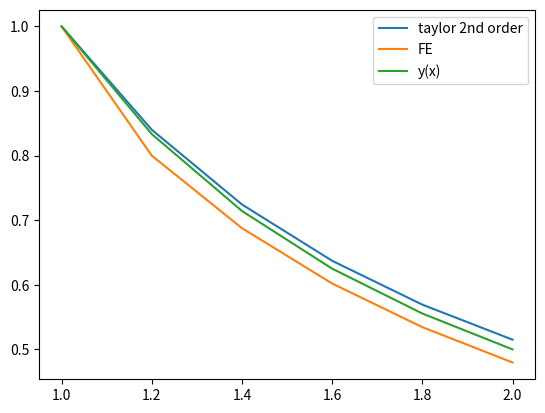

Recreate this plot in Python.
import numpy as np
import matplotlib.pyplot as plt
def y(t):
    return t**(-1)
def f(t,y):
    return -5*t*(y**2) + 5/t - 1/(t**2)

def f_t(t,y):
    return -5*(y**2) - 5/(t**2) + 2/(t**3)

def f_y(t,y):
    return -10*t*y

def f_tt(t,y):
    return 10/(t**3) - 6/(t**4)

def f_ty(t,y):
    return -10*y

def taylor(y_n, t_n, h, f, f_t, f_y, f_tt, f_ty):
    return y_n + h*f(t_n,y_n) + (h**2)/(2) * (f_t(t_n,y_n) + f(t_n,y_n)*f_y(t_n,y_n))

def FE(y_n,t_n,h,f):
    return y_n + h*f(t_n,y_n)

x = np.arange(1,2.1,0.2)
output = y(x)
taylor_out = np.zeros_like(x)
fe_out = np.zeros_like(x)

taylor_out[0] = x[0]
fe_out[0] = x[0]
h = 0.2

for index, i in enumerate(x[:-1]):
    taylor_out[index+1] = taylor(taylor_out[index],i,h,f,f_t,f_y,f_tt,f_ty)
    fe_out[index+1] = FE(taylor_out[index],i,h,f)

print(taylor_out, fe_out, output, x)

plt.plot(x,taylor_out, label="taylor 2nd order")
plt.plot(x,fe_out, label = "FE")
plt.plot(x,output, label = "y(x)")
plt.legend()
plt.savefig("output.png")

